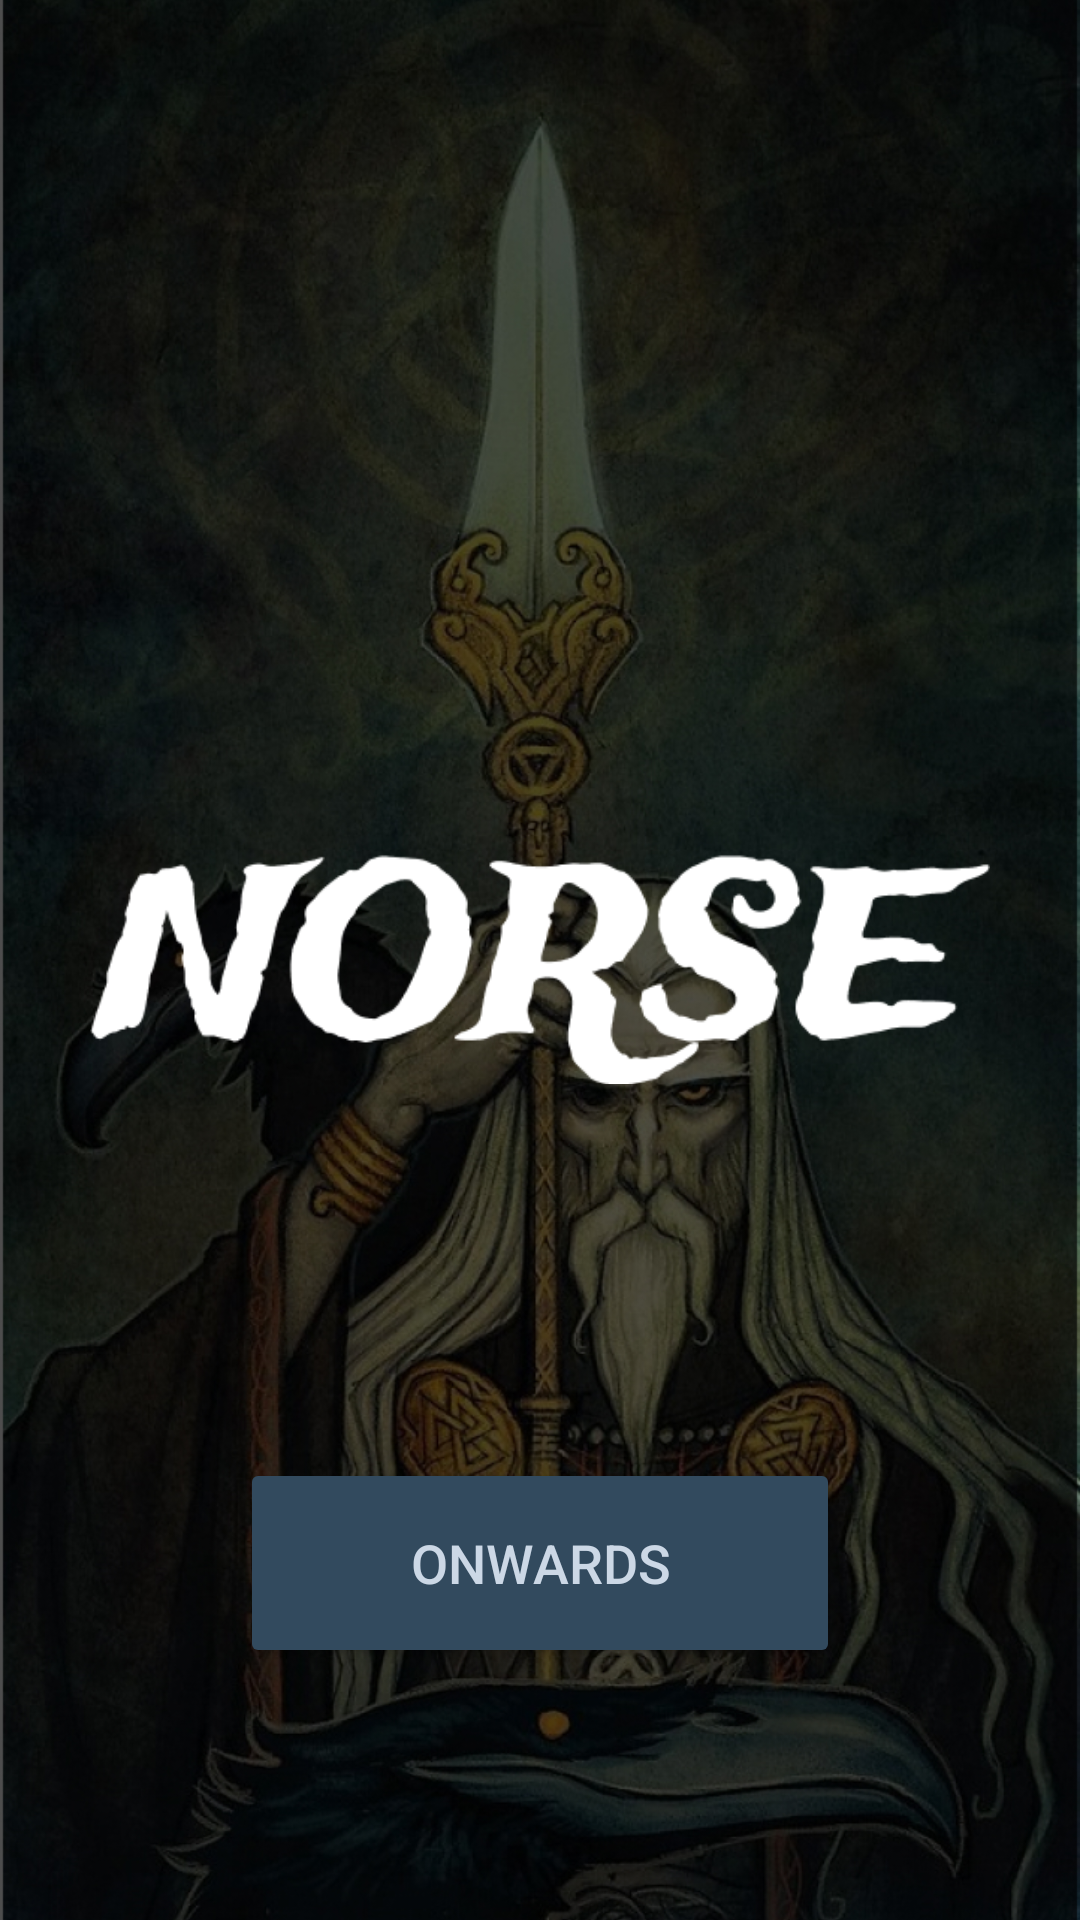

Produce the Android XML layout that renders to this screen, including the resource entries it uses.
<!-- AndroidManifest.xml: application theme Theme.NorseTriviaGame -->
<!-- res/layout/activity_main.xml -->
<?xml version="1.0" encoding="utf-8"?>
<RelativeLayout xmlns:android="http://schemas.android.com/apk/res/android"
    xmlns:tools="http://schemas.android.com/tools"
    android:layout_width="match_parent"
    android:layout_height="match_parent"
    tools:context=".MainActivity">

    <ImageView
        android:layout_width="match_parent"
        android:layout_height="match_parent"
        android:scaleType="centerCrop"
        android:src="@drawable/splash_background2">
    </ImageView>

    <LinearLayout
        android:layout_width="match_parent"
        android:layout_height="wrap_content"
        android:orientation="vertical"
        android:paddingTop="260dp">

        <ImageView
            android:id="@+id/logo_splash"
            android:layout_width="300dp"
            android:layout_height="wrap_content"
            android:src="@drawable/norse_logo"
            android:layout_gravity="center">
        </ImageView>

        <Button
            android:id="@+id/btn_start"
            android:layout_width="200dp"
            android:layout_height="70dp"
            android:layout_gravity="center"
            android:layout_marginTop="100dp"
            android:backgroundTint="@color/dark_blue"
            android:textColor="@color/white_blue"
            android:text="Onwards"
            android:textSize="18sp"/>

    </LinearLayout>




</RelativeLayout>
<!-- resources referenced by this layout -->
<resources>
  <color name="dark_blue">#324A5E</color>
  <color name="white_blue">#CCD8E6</color>
  <!-- drawable norse_logo: png bitmap (drawable-v24, 9007 bytes) -->
  <!-- drawable splash_background2: jpg bitmap (drawable-v24, 526051 bytes) -->
  <style name="Theme.NorseTriviaGame" parent="Theme.MaterialComponents.DayNight.NoActionBar">
          
          <item name="colorPrimary">@color/dark_blue</item>
          <item name="colorPrimaryVariant">@color/light_blue</item>
          <item name="colorOnPrimary">@color/white</item>
          
          <item name="colorSecondary">@color/light_blue</item>
          <item name="colorSecondaryVariant">@color/white_blue</item>
          <item name="colorOnSecondary">@color/black</item>
          
          <item name="android:statusBarColor" tools:targetApi="l">?attr/colorPrimaryVariant</item>
          
      </style>
  <color name="light_blue">#9BB1C8</color>
  <color name="white">#FFFFFFFF</color>
  <color name="black">#FF000000</color>
</resources>
